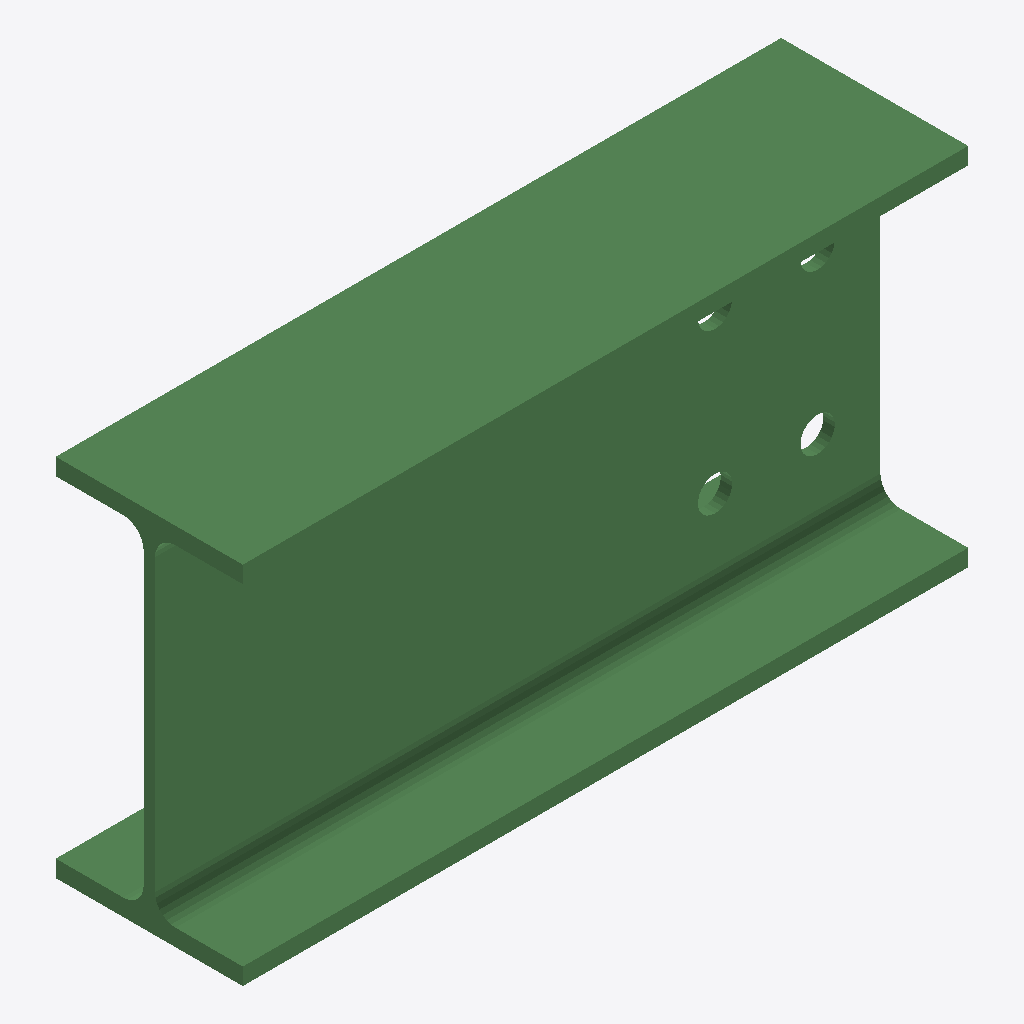
Isometric view of an IFC building model (IFC-SPF (STEP), schema IFC2X3, length unit millimetre), seen from the south-west, elements coloured by IFC class: 1 beam (green).
Extent 0.318 m × 0.082 m × 0.160 m (x, y, z). Storeys (1): Undefined at 0.00 m. Elements (1): 1 IfcBeam.

HEADER;
FILE_DESCRIPTION(('ViewDefinition[AISC_Steel_Detailing]','Option [BaseQuantities:Off]','Option [GridExport:On]','Option [Assemblies:Off]','Option [Bolts:On]','Option [Rebars:On]','Option [PourObjects:Off]','Option [Welds:On]','Option [SurfaceTreatments:On]','Option [LocationBy:0]','Option [ViewColors:Off]','Option [SectionedSpine:Off]','[2 more]'),'2;1');
FILE_NAME('b_1140_Qty_4.ifc','2026-05-16T11:53:19',('GIOVANNIPC\\gcorrea'),('Structural Designer'),'IFC Database version: Work','Tekla Structures 2020 Service Pack 5, IFC Export','');
FILE_SCHEMA(('IFC2X3'));
ENDSEC;
DATA;
#37=IFCPROJECT('2G7ZFDNE16yBDU14FA92Me',#5,'Proyecto',$,$,$,$,(#11),#36);
#39=IFCSITE('2xvEzEinjBTea80yOTcujY',#5,'Obra',$,$,#38,$,$,.ELEMENT.,$,$,$,$,$);
#41=IFCBUILDING('1B0rETyar0tOlyAxKdl2bn',#5,'Undefined',$,$,#40,$,$,.ELEMENT.,$,$,$);
#43=IFCBUILDINGSTOREY('29hdEUCErFze9E_VIAceOd',#5,'Undefined',$,$,#42,$,$,.ELEMENT.,0.0);
#64=IFCBEAM('3DPkqn8mv1Xvu0_p$ep6He',#44,'BEAM','IPE160','IPE160',#47,#63,'IDcd66ed31-230e-4187-9e00-fb3fe8cc6468');
ENDSEC;
